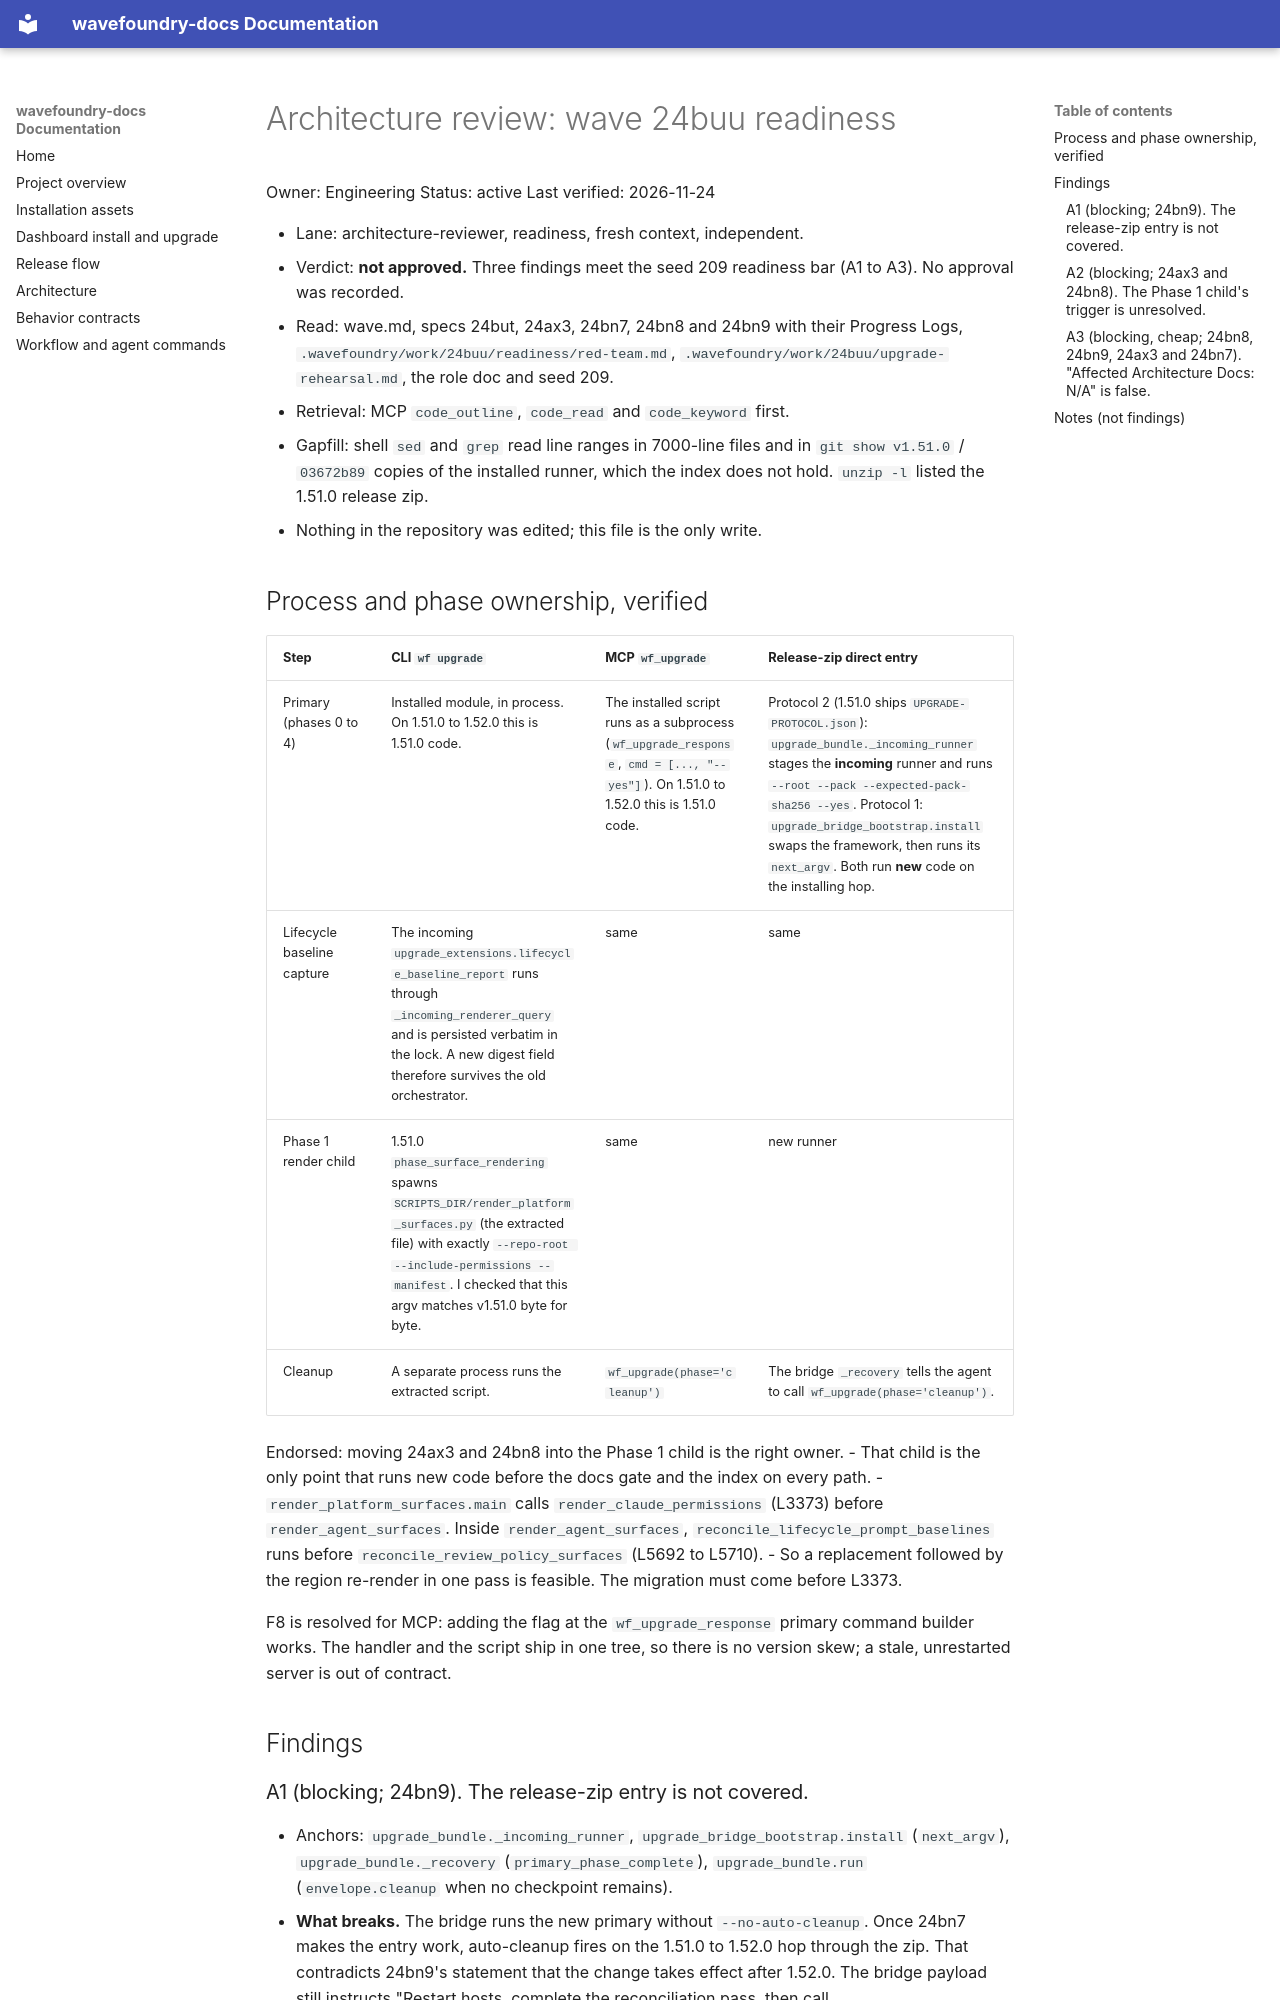

repository: coryhacking/wavefoundry · page: waves/24buu memory-revalidation-upgrade-delivery/evidence/readiness/architecture-reviewer/index.html · generator: mkdocs

# Architecture review: wave 24buu readiness

Owner: Engineering
Status: active
Last verified: 2026-11-24

- Lane: architecture-reviewer, readiness, fresh context, independent.
- Verdict: **not approved.** Three findings meet the seed 209 readiness bar (A1 to A3). No approval was recorded.
- Read: wave.md, specs 24but, 24ax3, 24bn7, 24bn8 and 24bn9 with their Progress Logs, `.wavefoundry/work/24buu/readiness/red-team.md`, `.wavefoundry/work/24buu/upgrade-rehearsal.md`, the role doc and seed 209.
- Retrieval: MCP `code_outline`, `code_read` and `code_keyword` first.
  - Gapfill: shell `sed` and `grep` read line ranges in 7000-line files and in `git show v1.51.0` / `03672b89` copies of the installed runner, which the index does not hold. `unzip -l` listed the 1.51.0 release zip.
- Nothing in the repository was edited; this file is the only write.

## Process and phase ownership, verified

| Step | CLI `wf upgrade` | MCP `wf_upgrade` | Release-zip direct entry |
| --- | --- | --- | --- |
| Primary (phases 0 to 4) | Installed module, in process. On 1.51.0 to 1.52.0 this is 1.51.0 code. | The installed script runs as a subprocess (`wf_upgrade_response`, `cmd = [..., "--yes"]`). On 1.51.0 to 1.52.0 this is 1.51.0 code. | Protocol 2 (1.51.0 ships `UPGRADE-PROTOCOL.json`): `upgrade_bundle._incoming_runner` stages the **incoming** runner and runs `--root --pack --expected-pack-sha256 --yes`. Protocol 1: `upgrade_bridge_bootstrap.install` swaps the framework, then runs its `next_argv`. Both run **new** code on the installing hop. |
| Lifecycle baseline capture | The incoming `upgrade_extensions.lifecycle_baseline_report` runs through `_incoming_renderer_query` and is persisted verbatim in the lock. A new digest field therefore survives the old orchestrator. | same | same |
| Phase 1 render child | 1.51.0 `phase_surface_rendering` spawns `SCRIPTS_DIR/render_platform_surfaces.py` (the extracted file) with exactly `--repo-root --include-permissions --manifest`. I checked that this argv matches v1.51.0 byte for byte. | same | new runner |
| Cleanup | A separate process runs the extracted script. | `wf_upgrade(phase='cleanup')` | The bridge `_recovery` tells the agent to call `wf_upgrade(phase='cleanup')`. |

Endorsed: moving 24ax3 and 24bn8 into the Phase 1 child is the right owner.
- That child is the only point that runs new code before the docs gate and the index on every path.
- `render_platform_surfaces.main` calls `render_claude_permissions` (L3373) before `render_agent_surfaces`. Inside `render_agent_surfaces`, `reconcile_lifecycle_prompt_baselines` runs before `reconcile_review_policy_surfaces` (L5692 to L5710).
- So a replacement followed by the region re-render in one pass is feasible. The migration must come before L3373.

F8 is resolved for MCP: adding the flag at the `wf_upgrade_response` primary command builder works. The handler and the script ship in one tree, so there is no version skew; a stale, unrestarted server is out of contract.

## Findings
